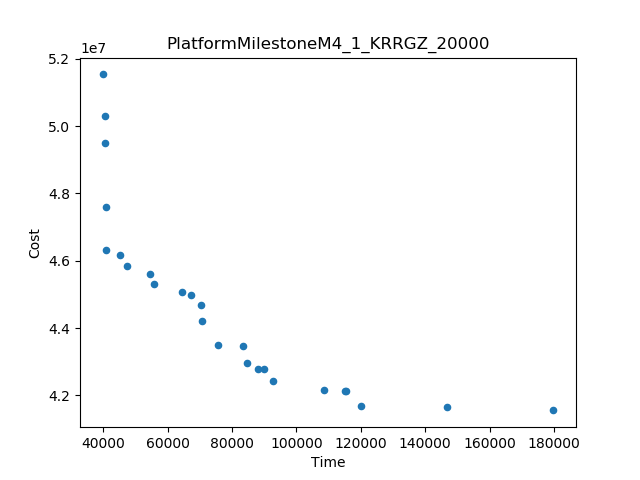

Source data for this figure (header and first rows):
Time, Cost
39830, 5.153434931043546E7
179825, 4.155625935576752E7
146680, 4.16542257939424E7
40865, 4.758780050473591E7
40666, 4.9492559796430476E7
119958, 4.167694585177213E7
40652, 5.0294074711694404E7
92874, 4.24232661971023E7
108554, 4.215430349156646E7
41015, 4.6317256469792716E7
75555, 4.35098608248303E7
70601, 4.420844858327632E7
55724, 4.53145799547748E7
47334, 4.58496456255947E7
83347, 4.3478404403749764E7
64369, 4.5065135090506576E7
54606, 4.5604968700268365E7
70467, 4.469829255922365E7
84760, 4.295828792617669E7
45258, 4.615787320026722E7
67225, 4.499752823867576E7
115439, 4.2134474598280445E7
89944, 4.278052132633751E7
88228, 4.279931934441366E7
115182, 4.213621975975081E7
